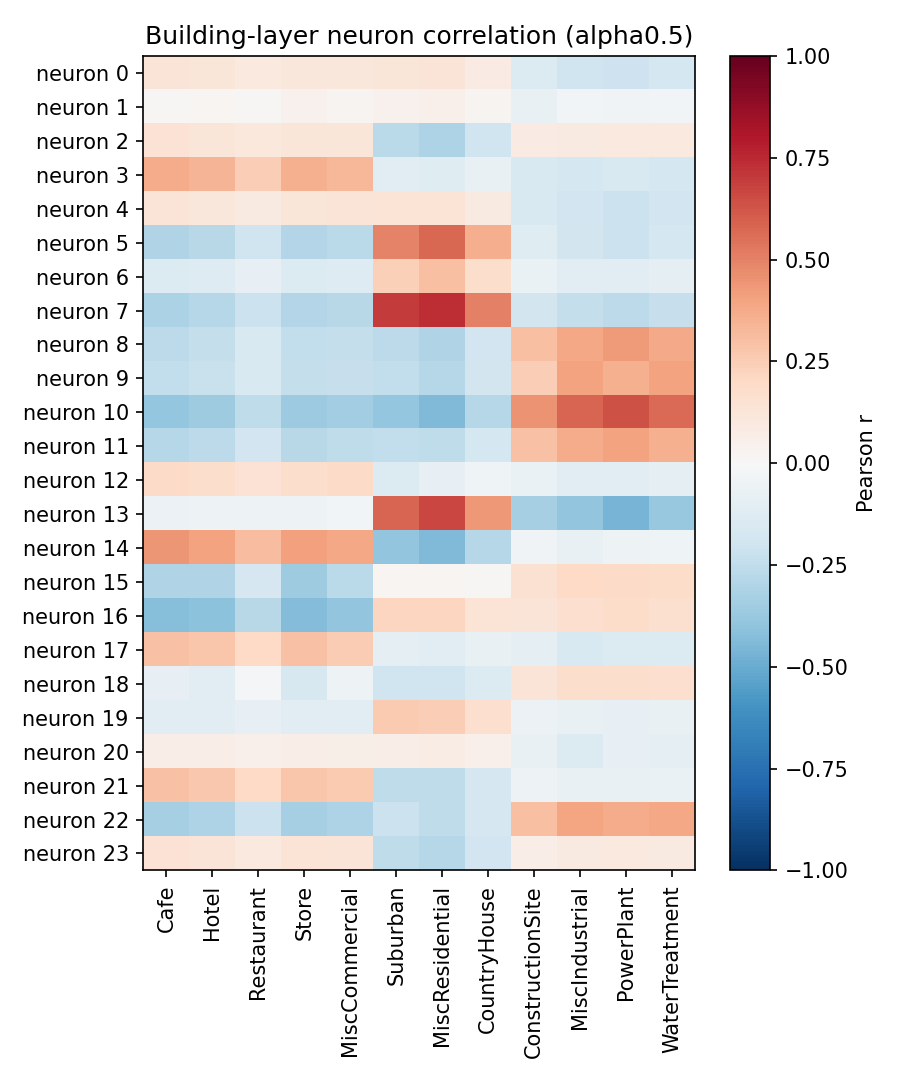

The file beside this chart, header and first rows:
neuron, Cafe, Hotel, Restaurant, Store, MiscCommercial, Suburban, MiscResidential, CountryHouse, ConstructionSite, MiscIndustrial, PowerPlant, WaterTreatment
0, 0.129, 0.1211, 0.0949, 0.1165, 0.11, 0.1234, 0.1309, 0.0854, -0.1359, -0.1992, -0.2098, -0.1796
1, 0.008975, 0.02128, 0.0112, 0.04633, 0.02551, 0.04372, 0.0483, 0.03101, -0.0707, -0.02359, -0.03285, -0.02577
2, 0.1444, 0.1243, 0.1092, 0.1184, 0.1193, -0.271, -0.3097, -0.2011, 0.08527, 0.08757, 0.1013, 0.09403
3, 0.3709, 0.3374, 0.2457, 0.3587, 0.3315, -0.1106, -0.1238, -0.07716, -0.1497, -0.1791, -0.1518, -0.1737
4, 0.1264, 0.1161, 0.08768, 0.1214, 0.1295, 0.1334, 0.1377, 0.09023, -0.1501, -0.1936, -0.2128, -0.1878
5, -0.3019, -0.2806, -0.1976, -0.2909, -0.2691, 0.4974, 0.5769, 0.3642, -0.1232, -0.1857, -0.2136, -0.1792
6, -0.1352, -0.1279, -0.08038, -0.1397, -0.1259, 0.2357, 0.2989, 0.1767, -0.06691, -0.1111, -0.115, -0.09664
7, -0.3163, -0.2875, -0.2132, -0.2949, -0.2778, 0.703, 0.7352, 0.5074, -0.1846, -0.2364, -0.2596, -0.2295
8, -0.2609, -0.2373, -0.1561, -0.2442, -0.2398, -0.2625, -0.2998, -0.1949, 0.2969, 0.3836, 0.4222, 0.3758
9, -0.2466, -0.2232, -0.1558, -0.2365, -0.2282, -0.2498, -0.286, -0.1854, 0.2475, 0.3996, 0.3571, 0.4041
10, -0.388, -0.3525, -0.2565, -0.3668, -0.3503, -0.3834, -0.4393, -0.2846, 0.4479, 0.5842, 0.6373, 0.5671
11, -0.289, -0.2626, -0.1916, -0.275, -0.2577, -0.2443, -0.2521, -0.1722, 0.2912, 0.371, 0.4013, 0.3593
12, 0.1934, 0.1723, 0.1412, 0.1732, 0.1918, -0.1341, -0.07813, -0.04414, -0.06301, -0.1143, -0.1114, -0.1015
13, -0.06183, -0.04854, -0.04708, -0.04816, -0.02657, 0.5845, 0.6697, 0.434, -0.3305, -0.3964, -0.4619, -0.3814
14, 0.4417, 0.4004, 0.3108, 0.4103, 0.3865, -0.3972, -0.4398, -0.2875, -0.03353, -0.07479, -0.05082, -0.04281
15, -0.3002, -0.2976, -0.1694, -0.3567, -0.2675, 0.01793, 0.01988, 0.01327, 0.1519, 0.1982, 0.1879, 0.1858
16, -0.429, -0.414, -0.2783, -0.436, -0.3981, 0.2157, 0.2124, 0.1354, 0.1296, 0.1666, 0.1827, 0.1615
17, 0.2908, 0.2738, 0.1961, 0.2896, 0.2543, -0.1014, -0.1095, -0.07184, -0.09828, -0.1515, -0.1381, -0.1378
18, -0.08401, -0.1109, -0.01881, -0.1621, -0.04779, -0.1983, -0.2016, -0.1395, 0.1327, 0.1744, 0.1746, 0.1708
19, -0.116, -0.1059, -0.08488, -0.1088, -0.104, 0.2593, 0.2456, 0.1675, -0.05785, -0.07487, -0.08071, -0.07084
20, 0.06722, 0.06373, 0.0493, 0.06397, 0.0594, 0.06714, 0.07713, 0.04983, -0.07601, -0.1329, -0.08121, -0.09049
21, 0.2942, 0.2683, 0.1983, 0.2771, 0.2626, -0.2558, -0.2517, -0.1681, -0.05381, -0.07151, -0.07737, -0.06942
22, -0.3332, -0.3115, -0.2125, -0.3321, -0.3099, -0.2143, -0.2526, -0.1697, 0.2982, 0.3927, 0.3711, 0.3884
23, 0.1453, 0.1305, 0.09406, 0.1341, 0.125, -0.2528, -0.2888, -0.1881, 0.06614, 0.0914, 0.09417, 0.08962
